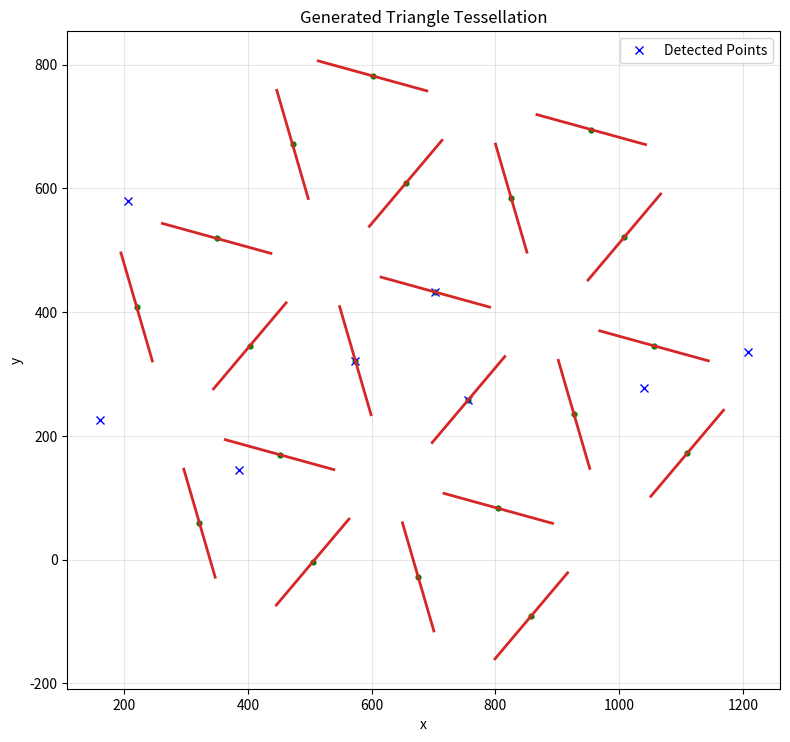

Generate this figure with matplotlib:
from itertools import combinations
import numpy as np
import matplotlib.pyplot as plt


def triangle_aspect(p1, p2, p3):
    #Returns sorted side-length ratios. Equilateral = [1, 1, 1].
    sides = sorted([
        np.linalg.norm(p2[:2] - p1[:2]),
        np.linalg.norm(p3[:2] - p2[:2]),
        np.linalg.norm(p1[:2] - p3[:2])
    ])
    return np.array(sides) / sides[-1]

def is_plausible_triangle(p1, p2, p3, tol=0.15):
    #TODO, determine acceptable Tol
    #Equilateral triangles have ratio between all sides equal ~ [1,1,1].
    ratios = triangle_aspect(p1, p2, p3)
    return np.allclose(ratios, [1.0, 1.0, 1.0], atol=tol)

def is_valid_size(p1, p2, p3, expected_size=182, tol=10):
    #Checks if the average side length of the triangle is close to the expected size.
    sides = [
        np.linalg.norm(p2[:2] - p1[:2]),
        np.linalg.norm(p3[:2] - p2[:2]),
        np.linalg.norm(p1[:2] - p3[:2])
    ]
    avg_side = np.mean(sides)
    print(f"Average side length: {avg_side:.2f}, Expected size: {expected_size}")
    return expected_size * (1 - tol) <= avg_side <= expected_size * (1 + tol)

def is_valid_rotation(p1, p2, tol=10):
    #Checks if the rotation difference between two points is approximately 60 degrees (or 300 degrees)
    #TODO make work negative angles
    rot_diff = (p2[2] - p1[2])

    print(p2[2], p1[2], rot_diff)
    return (60 - tol <= rot_diff <= 60 + tol) or (-60 - tol <= rot_diff <= -60 + tol)

def plot_triangles(triangles):
    if not triangles:
        print("No triangles to plot.")
        return

    segment_length = 182
    half_segment = segment_length / 2.0
    fig, ax = plt.subplots(figsize=(8, 8))
    ax.plot(detected[:, 0], detected[:, 1], 'x', color='blue', label='Detected Points')
    for idx, triangle in enumerate(triangles, start=1):
        # Close the triangle by repeating the first vertex for plotting.
        xz = triangle[:, :2]
        closed_xz = np.vstack([xz, xz[0]])
        
        for point in triangle:
            x_center, y_center, orientation_deg = point
            theta = np.deg2rad(orientation_deg)
            dx = half_segment * np.cos(theta)
            dy = half_segment * np.sin(theta)

            # Segment centered at (x, y) with orientation given by angle.
            x1, y1 = x_center - dx, y_center - dy
            x2, y2 = x_center + dx, y_center + dy
            ax.plot([x1, x2], [y1, y2], color="tab:red", linewidth=2)
            ax.scatter([x_center], [y_center], color="green", s=12)

    ax.set_title("Generated Triangle Tessellation")
    ax.set_xlabel("x")
    ax.set_ylabel("y")
    ax.set_aspect("equal", adjustable="box")
    ax.grid(True, alpha=0.3)
    if len(triangles) <= 10:
        ax.legend(loc="best")
    plt.tight_layout()
    plt.show()


detected_points = [ #TEST IM 4
    (573.7, 321.5, -73.80),   
    (703.1, 432.3, -15.42),
    (206.0, 579.8, -7.94),
    (160.4, 225.2, -79.13),
    (756.6, 258.6, 49.84),
    (385.3, 144.4, 86.76),
    (1040.2, 278.1, -76.61),
    (1207.8, 335.6, -59.04)
]

detected = np.array(detected_points)  # Nx3 array, (x,y,rotation)

candidates = []

for i, j, k in combinations(range(len(detected)), 3):
    p1, p2, p3 = detected[i], detected[j], detected[k]
    if is_plausible_triangle(p1, p2, p3): #Candidates now contains all triplets that form equilateral-ish triangles
        print(f"Found plausible triangle with points {i}, {j}, {k} and aspect ratios {triangle_aspect(p1, p2, p3)}")
        if is_valid_size(p1, p2, p3): #Sorts out triangles that are too small or too large to be the target
            print(f"Triangle with points {i}, {j}, {k} has acceptable size.")
            if sum([is_valid_rotation(p1, p2), is_valid_rotation(p1, p3), is_valid_rotation(p2, p3)]) == 2: #checks if blocs have correct roations to be equilateral.
                candidates.append((i, j, k))

#Generate tesselation from matched triangle
final_triangles = []

if candidates == []:
    print("No valid triangle candidates found.")
else:
    base_triangle = detected[list(candidates[0])].copy() 
    final_triangles.append(base_triangle)
    print(f"Found {len(candidates)} valid triangle candidates.")
    side_len = 182 *2
        
    angle_1= base_triangle[0][2] 
        
    offset1 = np.array([np.cos(np.deg2rad(angle_1)) * side_len, np.sin(np.deg2rad(angle_1)) * side_len, 0])
    offset2 = np.array([np.cos(np.deg2rad(angle_1 + 60)) * side_len, np.sin(np.deg2rad(angle_1 + 60)) * side_len, 0])
    offset3 = np.array([np.cos(np.deg2rad(angle_1 - 60)) * side_len, np.sin(np.deg2rad(angle_1 - 60)) * side_len, 0])

    final_triangles.append(base_triangle + offset1)
    final_triangles.append(base_triangle - offset1)
    final_triangles.append(base_triangle + offset2)
    final_triangles.append(base_triangle - offset2)     
    final_triangles.append(base_triangle + offset3)
    final_triangles.append(base_triangle - offset3)

    #TODO add x and y limits, Mazbe more appropriate in main seeing as we need to be in world coordinates
\
plot_triangles(final_triangles) 
